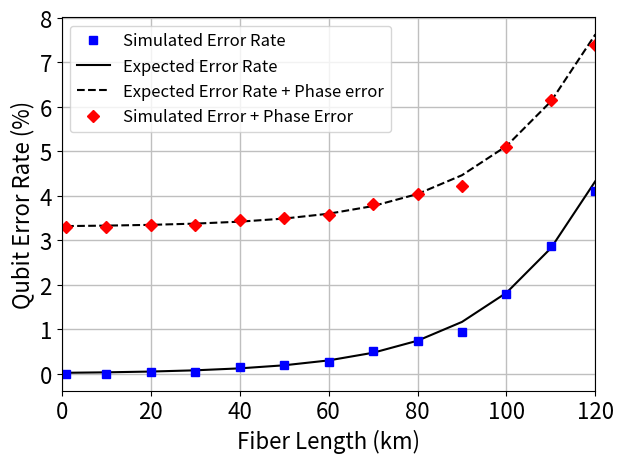

Write Python code to recreate this figure. (Note: this script raises an exception after producing the figure.)
import matplotlib.pyplot as plt
import numpy

# error graph
distances = numpy.array([1, 10, 20, 30, 40, 50, 60, 70, 80, 90, 100, 110, 120])
errors = numpy.array([0, 0, 0.000390625, 0.000390625, 0.0015625, 0.001953125, 0.002734375, 0.005078125, 0.007421875, 0.009277344, 0.01796875, 0.028645833, 0.041015625])
error_exp = eval('(0.5 * 0.00000085) / (0.5 * 0.1 * 10 ** (-distances * 0.02) * 0.045 + 0.00000085)')

# throughput graph
throughputs = numpy.array([4159.540362,2904.709117,1804.995574,1120.451627,713.1432965,440.8206739,282.5234221,180.5635713,115.8317203,74.03500717,47.7472782,32.02199084,18.60194303])
throughputs_privacy = numpy.array([2191.282133,1449.536648,921.1564965,580.4188123,363.4383276,229.7218088,145.6966309,91.4210829,57.75562067,36.62583323,22.93101726,14.53338076,9.168929359])

# latency graph
latency_2MHz = [2.406489333, 3.58464667, 5.63877333, 8.9805, 14.36176, 22.5319333, 36.29264, 56.58522, 90.06656, 139.76466, 223.256067, 338.556853, 524.89712]
latency_40MHz = [0.120482, 0.18438667, 0.29337333, 0.46482, 0.75394667, 1.20368, 1.912, 3.00206, 4.72192, 7.49696, 11.43236, 17.93508, 25.5]
latency_80MHz = [0.060226, 0.0941, 0.15125333, 0.2475, 0.39008, 0.63114667, 1.00808, 1.59176, 2.53712, 3.70986, 6.23492, 9.61848, 14.68408]

# measurement graph
width = 0.4
measured_0 = numpy.array([0.99, 0.026, 0.51, 0.51])
st_dev_0 = numpy.array([0.007378648, 0.018378732, 0.044969125, 0.044969125])
measured_plus = numpy.array([0.503, 0.503, 0.925, 0.063])
st_dev_plus = numpy.array([0.011547005, 0.011547005, 0.035355339, 0.037859389])

# fidelity graph
fidelity = numpy.array([0.991, 0.974, 0.925, 0.9367])
st_dev_fid = numpy.array([0.0074, 0.0184, 0.0354, 0.0379])
threshold = numpy.array([0.66] * 4)
labels = ["$|e\\rangle$", "$|l\\rangle$", "$|+\\rangle$", "$|-\\rangle$"]

if __name__ == "__main__":

    # Error
    plt.rcParams.update({'font.size': 16})
    fig = plt.figure()
    ax = fig.add_subplot()
    ln1 = ax.plot(distances, 100 * error_exp, 'k-', label="Expected Error Rate")
    ln2 = ax.plot(distances, 100 * error_exp + 3.3, 'k--', label="Expected Error Rate + Phase error")
    ln3 = ax.plot(distances, 100 * errors, 'bs', label="Simulated Error Rate")
    ln4 = ax.plot(distances, 100 * errors + 3.3, 'rD', label = "Simulated Error + Phase Error")

    plt.rcParams.update({'font.size': 12})
    lns = ln3 + ln1 + ln2 + ln4
    labs = [l.get_label() for l in lns]
    ax.legend(lns, labs)

    ax.set_xlabel("Fiber Length (km)")
    ax.set_ylabel("Qubit Error Rate (%)")
    ax.set_xlim(0, 120)
    ax.grid(color='0.75', linestyle='-', linewidth=1)

    fig.tight_layout()
    plt.savefig('plotting/QKD_error.pdf')

    # Throughput
    plt.rcParams.update({'font.size': 16})
    fig = plt.figure()
    ax = fig.add_subplot()

    ln1 = ax.plot(distances, throughputs, 'bs', label="Raw Bit Rate")
    ln2 = ax.plot(distances, throughputs_privacy, 'rD', label="Privacy Bit Rate")

    plt.rcParams.update({'font.size': 12})
    lns = ln1 + ln2
    labs = [l.get_label() for l in lns]
    ax.legend(lns, labs, loc=8)

    ax.set_xlabel("Fiber Length (km)")
    ax.set_ylabel("Bit Rate (bit/s)")
    ax.set_yscale('log')
    ax.set_xlim(0, 120)
    ax.set_ylim(1, 10e3)
    ax.grid(color='0.75', linestyle='-', linewidth=1)

    fig.tight_layout()
    plt.savefig('plotting/QKD_throughput.pdf')

    # Latency
    plt.rcParams.update({'font.size': 16})
    fig = plt.figure()
    ax = fig.add_subplot()

    ln1 = ax.plot(distances, latency_2MHz, 's', color='k', label="2MHz Source")
    ln2 = ax.plot(distances, latency_40MHz, 'D', color='g', label="40 MHz Source")
    ln3 = ax.plot(distances, latency_80MHz, '^', color='orange', label="80 MHz Source")

    plt.rcParams.update({'font.size': 12})
    lns = ln1 + ln2 + ln3
    labs = [l.get_label() for l in lns]
    ax.legend(lns, labs, loc=0)

    ax.set_xlabel("Fiber Length (km)")
    ax.set_ylabel("Latency (s)")
    ax.set_yscale('log')
    ax.set_ylim(0.01, 1000)
    ax.grid(color='0.75', linestyle='-', linewidth=1)

    fig.tight_layout()
    plt.savefig('plotting/QKD_latency.pdf')

    # measurement
    x_pos = numpy.array([i for i, _ in enumerate(measured_0)])

    plt.rcParams.update({'font.size': 16})
    fig = plt.figure()
    ax = fig.add_subplot()

    ax.bar(x_pos - width/2, 100 * measured_0, yerr=(st_dev_0 * 100),
           align='center', ecolor='k', capsize=10, width=width, color='skyblue')
    ax.bar(x_pos + width/2, 100 * (1 - measured_0), yerr=(st_dev_0 * 100),
           align='center', ecolor='k', capsize=10, width=width, color='royalblue')
    ax.grid(axis='y', color='0.75', linestyle='-', linewidth=1)
    ax.set_axisbelow(True)

    for i, v in enumerate(measured_0):
        if 0 < (v + st_dev_0[i]) * 100 < 20:
            ax.text(i - 0.28, (v + st_dev_0[i]) * 100 + 5, "{0:.2f}".format(100 * v) + " $\\pm$ " + str(round(100 * st_dev_0[i], 2)),
                    color='k', fontweight='bold', rotation='vertical')
        else:
            ax.text(i - 0.28, 5, "{0:.2f}".format(100 * v) + " $\\pm$ " + str(round(100 * st_dev_0[i], 2)),
                    color='w', fontweight='bold', rotation='vertical')
    for i, v in enumerate(1 - measured_0):
        if 0 < (v + st_dev_0[i]) * 100 < 20:
            ax.text(i + 0.12, (v + st_dev_0[i]) * 100 + 5, "{0:.2f}".format(100 * v) + " $\\pm$ " + str(round(100 * st_dev_0[i], 2)),
                    color='k', fontweight='bold', rotation='vertical')
        else:
            ax.text(i + 0.12, 5, "{0:.2f}".format(100 * v) + " $\\pm$ " + str(round(100 * st_dev_0[i], 2)),
                    color='w', fontweight='bold', rotation='vertical')

    plt.rcParams.update({'font.size': 12})
    plt.legend(["Measured $|e\\rangle$", "Measured $|l\\rangle$"])

    ax.set_xticks(x_pos)
    ax.set_xticklabels(labels)
    ax.set_ylabel("% measured")
    ax.set_ylim(0, 100)

    plt.tight_layout()
    plt.savefig('plotting/Teleportation_measurement_z.pdf')

    plt.rcParams.update({'font.size': 16})
    fig = plt.figure()
    ax = fig.add_subplot()

    ax.bar(x_pos - width / 2, 100 * measured_plus, yerr=(st_dev_plus * 100),
           align='center', ecolor='k', capsize=10, width=width, color='lightcoral')
    ax.bar(x_pos + width / 2, 100 * (1 - measured_plus), yerr=(st_dev_plus * 100),
           align='center', ecolor='k', capsize=10, width=width, color='firebrick')
    ax.grid(axis='y', color='0.75', linestyle='-', linewidth=1)
    ax.set_axisbelow(True)

    for i, v in enumerate(measured_plus):
        if 0 < (v + st_dev_plus[i]) * 100 < 20:
            ax.text(i - 0.28, (v + st_dev_0[i]) * 100 + 5, "{0:.2f}".format(100 * v) + " $\\pm$ " + str(round(100 * st_dev_plus[i], 2)),
                    color='k', fontweight='bold', rotation='vertical')
        else:
            ax.text(i - 0.28, 5, "{0:.2f}".format(100 * v) + " $\\pm$ " + str(round(100 * st_dev_plus[i], 2)),
                    color='w', fontweight='bold', rotation='vertical')
    for i, v in enumerate(1 - measured_plus):
        if 0 < (v + st_dev_plus[i]) * 100 < 20:
            ax.text(i + 0.12, (v + st_dev_plus[i]) * 100 + 5, "{0:.2f}".format(100 * v) + " $\\pm$ " + str(round(100 * st_dev_plus[i], 2)),
                    color='k', fontweight='bold', rotation='vertical')
        else:
            ax.text(i + 0.12, 5, "{0:.2f}".format(100 * v) + " $\\pm$ " + str(round(100 * st_dev_plus[i], 2)),
                    color='w', fontweight='bold', rotation='vertical')

    plt.rcParams.update({'font.size': 12})
    plt.legend(["Measured $|+\\rangle$", "Measured $|-\\rangle$"])

    ax.set_xticks(x_pos)
    ax.set_xticklabels(labels)
    ax.set_ylabel("% measured")
    ax.set_ylim(0, 100)

    fig.tight_layout()
    plt.savefig('plotting/Teleportation_measurement_x.pdf')

    # fidelity
    x_pos = [i for i, _ in enumerate(fidelity)]

    plt.rcParams.update({'font.size': 16})
    fig = plt.figure()
    ax = fig.add_subplot()

    ax.axhline(y=0.66, color='k', linestyle='--', zorder=0)
    ax.bar(x_pos, fidelity, yerr=st_dev_fid,
           align='center', ecolor='k', capsize=10, width=width, color='royalblue')
    ax.grid(axis='y', color='0.75', linestyle='-', linewidth=1)
    ax.set_axisbelow(True)
    for i, v in enumerate(fidelity):
        ax.text(i - 0.05, 0.53, str(v) + " $\\pm$ " + str(st_dev_fid[i]),
                color='w', fontweight='bold', rotation='vertical')

    ax.set_ylabel("Fidelity")
    plt.xticks(x_pos, labels)
    ax.set_ylim(0.5, 1)

    fig.tight_layout()
    plt.savefig('plotting/Teleportation_fidelity.pdf')
